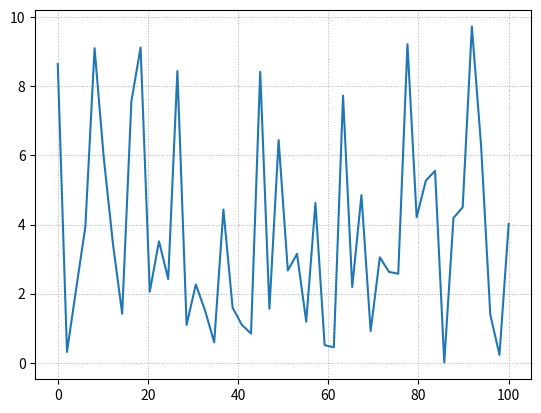

Recreate this plot in Python.
# -*- coding: utf-8 -*-
import matplotlib.pyplot as plt
import numpy as np
# generate sample data for this example
x = np.linspace(0.0,100,50)
y = np.random.uniform(low=0,high=10,size=50)
# HERE linewidth and linestyle are some of the options you can set
# gca means Get Current Axis
plt.gca().grid(True, linewidth=0.7, linestyle=':')
# then plot the chart as you would normally
plt.plot(x,y)
